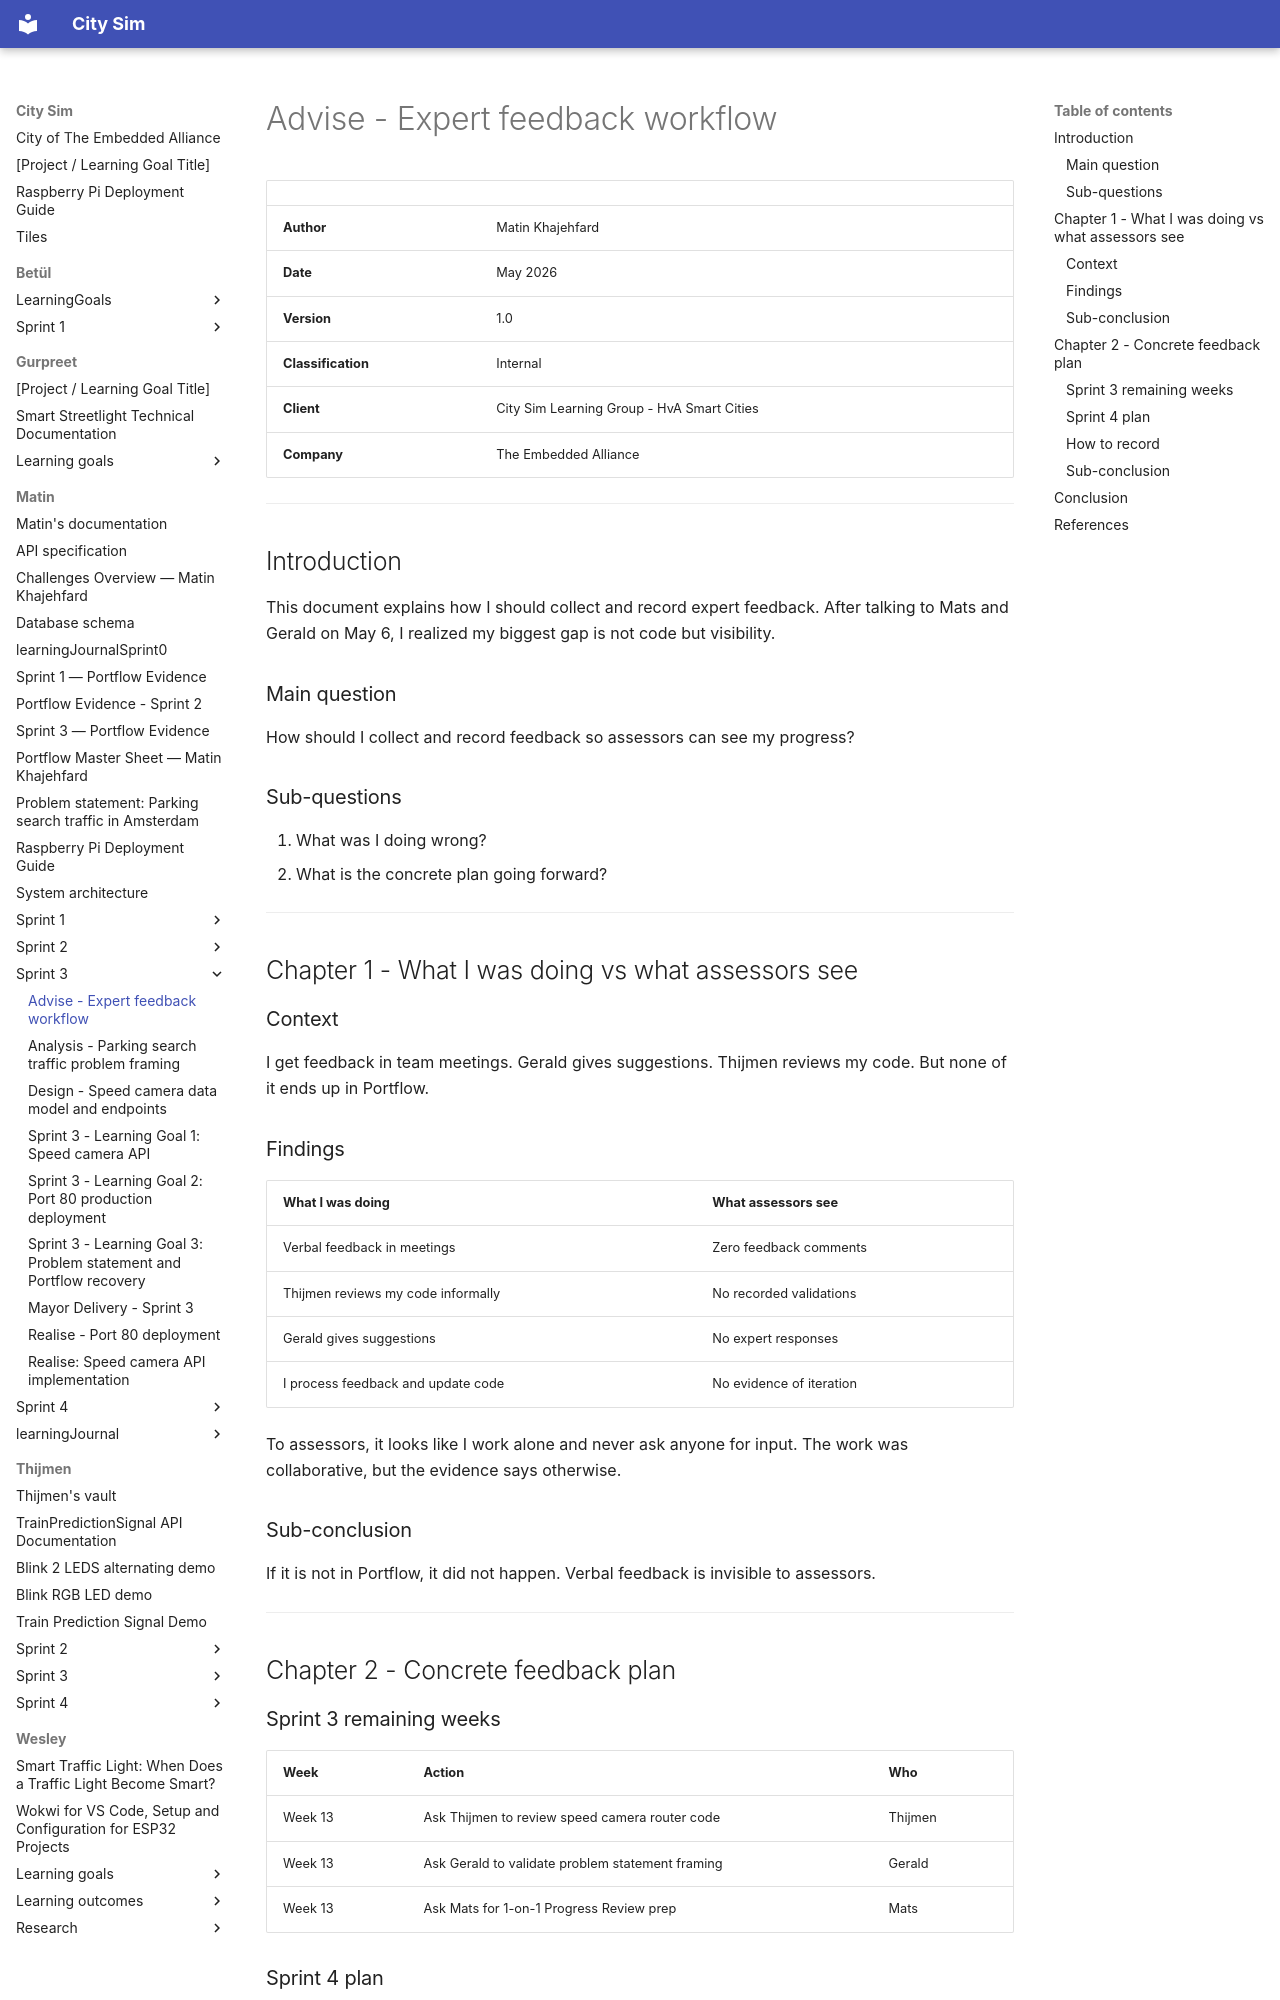

repository: guruITA/smart-city-sim · page: Matin/Sprint 3/Advise - Expert feedback workflow/index.html · generator: mkdocs

# Advise - Expert feedback workflow

| | |
|---|---|
| **Author** | Matin Khajehfard |
| **Date** | May 2026 |
| **Version** | 1.0 |
| **Classification** | Internal |
| **Client** | City Sim Learning Group - HvA Smart Cities |
| **Company** | The Embedded Alliance |

---

## Introduction

This document explains how I should collect and record expert feedback. After talking to Mats and Gerald on May 6, I realized my biggest gap is not code but visibility.

### Main question

How should I collect and record feedback so assessors can see my progress?

### Sub-questions

1. What was I doing wrong?
2. What is the concrete plan going forward?

---

## Chapter 1 - What I was doing vs what assessors see

### Context

I get feedback in team meetings. Gerald gives suggestions. Thijmen reviews my code. But none of it ends up in Portflow.

### Findings

| What I was doing | What assessors see |
|---|---|
| Verbal feedback in meetings | Zero feedback comments |
| Thijmen reviews my code informally | No recorded validations |
| Gerald gives suggestions | No expert responses |
| I process feedback and update code | No evidence of iteration |

To assessors, it looks like I work alone and never ask anyone for input. The work was collaborative, but the evidence says otherwise.

### Sub-conclusion

If it is not in Portflow, it did not happen. Verbal feedback is invisible to assessors.

---

## Chapter 2 - Concrete feedback plan

### Sprint 3 remaining weeks

| Week | Action | Who |
|------|--------|-----|
| Week 13 | Ask Thijmen to review speed camera router code | Thijmen |
| Week 13 | Ask Gerald to validate problem statement framing | Gerald |
| Week 13 | Ask Mats for 1-on-1 Progress Review prep | Mats |
